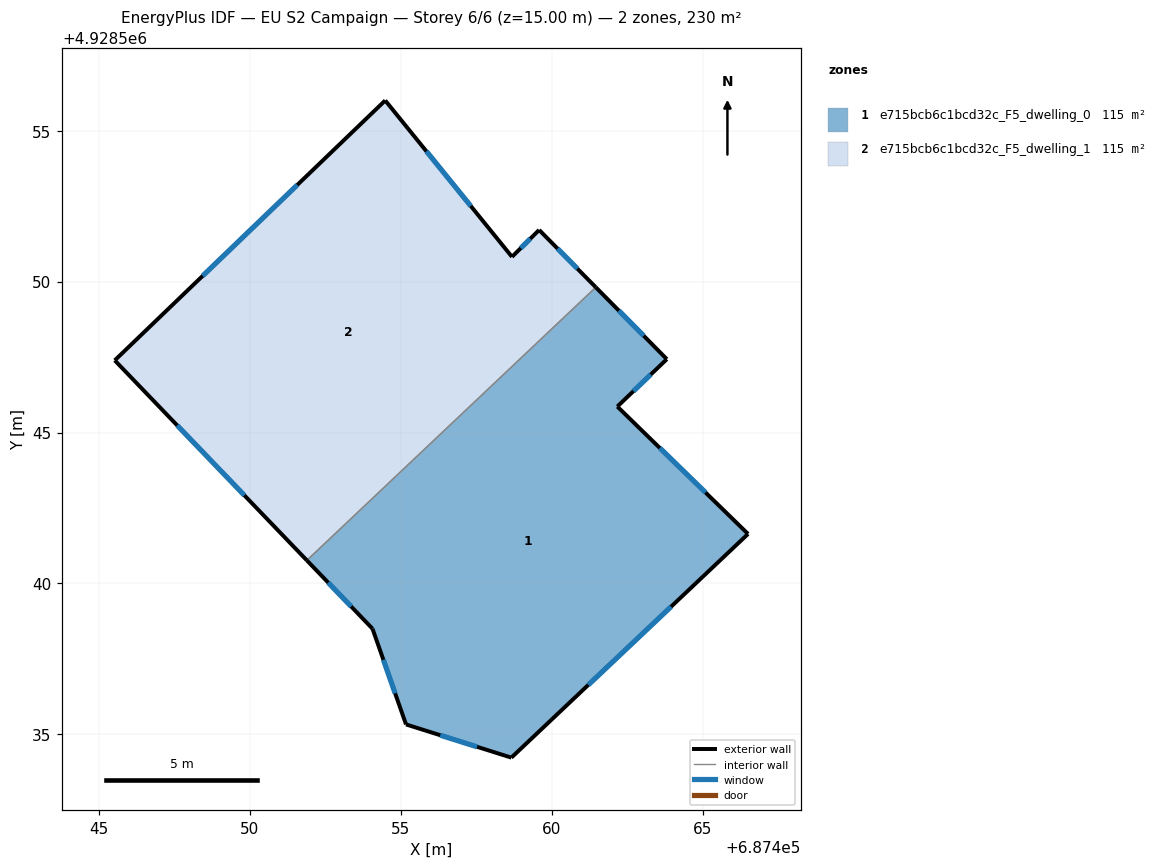
=== STOREY PLAN SPEC (per zone: floor XY polygon, exterior-wall plan segments, windows/doors) ===
zone 1: e715bcb6c1bcd32c_F5_dwelling_0  (114.9 m²)
  floor: (687466.51, 4928541.64) (687462.18, 4928545.86) (687463.82, 4928547.43) (687461.46, 4928549.81) (687451.89, 4928540.76) (687454.07, 4928538.50) (687455.18, 4928535.33) (687458.67, 4928534.23)
  exterior wall: (687458.67, 4928534.23) – (687455.18, 4928535.33)  [3.7 m]
    window: (687457.53, 4928534.59) – (687456.31, 4928534.97)  [1.3 m²]
  exterior wall: (687455.18, 4928535.33) – (687454.07, 4928538.50)  [3.4 m]
    window: (687454.82, 4928536.36) – (687454.43, 4928537.47)  [1.2 m²]
  exterior wall: (687454.07, 4928538.50) – (687451.89, 4928540.76)  [3.1 m]
    window: (687453.36, 4928539.24) – (687452.60, 4928540.03)  [1.2 m²]
  exterior wall: (687461.46, 4928549.81) – (687463.82, 4928547.43)  [3.3 m]
    window: (687462.23, 4928549.04) – (687463.05, 4928548.21)  [1.2 m²]
  exterior wall: (687463.82, 4928547.43) – (687462.18, 4928545.86)  [2.3 m]
    window: (687463.28, 4928546.92) – (687462.71, 4928546.37)  [0.8 m²]
  exterior wall: (687462.18, 4928545.86) – (687466.51, 4928541.64)  [6.0 m]
    window: (687463.58, 4928544.49) – (687465.10, 4928543.01)  [2.2 m²]
  exterior wall: (687466.51, 4928541.64) – (687458.67, 4928534.23)  [10.8 m]
    window: (687463.96, 4928539.23) – (687461.22, 4928536.64)  [4.0 m²]
  interior walls: 1
zone 2: e715bcb6c1bcd32c_F5_dwelling_1  (114.9 m²)
  floor: (687461.46, 4928549.81) (687459.59, 4928551.71) (687458.69, 4928550.82) (687454.49, 4928556.00) (687445.53, 4928547.39) (687451.89, 4928540.76)
  exterior wall: (687454.49, 4928556.00) – (687458.69, 4928550.82)  [6.7 m]
    window: (687455.85, 4928554.32) – (687457.32, 4928552.51)  [2.4 m²]
  exterior wall: (687458.69, 4928550.82) – (687459.59, 4928551.71)  [1.3 m]
    window: (687458.98, 4928551.11) – (687459.29, 4928551.42)  [0.5 m²]
  exterior wall: (687459.59, 4928551.71) – (687461.46, 4928549.81)  [2.7 m]
    window: (687460.20, 4928551.09) – (687460.85, 4928550.43)  [1.0 m²]
  exterior wall: (687451.89, 4928540.76) – (687445.53, 4928547.39)  [9.2 m]
    window: (687449.82, 4928542.92) – (687447.60, 4928545.24)  [3.4 m²]
  exterior wall: (687445.53, 4928547.39) – (687454.49, 4928556.00)  [12.4 m]
    window: (687448.44, 4928550.19) – (687451.57, 4928553.20)  [4.6 m²]
  interior walls: 1

=== DERIVED (storey summary) ===
Building: EU S2 Campaign
Storey: 6 of 6  (floor level z = 15.00 m)
Storey gross floor area: 229.7 m²
Zones on this storey: 2
  - e715bcb6c1bcd32c_F5_dwelling_0: floor 114.9 m²; exterior wall 32.6 m (97.8 m²); 7 window(s) 12.0 m²; WWR 12.2%
  - e715bcb6c1bcd32c_F5_dwelling_1: floor 114.9 m²; exterior wall 32.2 m (96.7 m²); 5 window(s) 11.8 m²; WWR 12.2%
Zone adjacency (shared interzone walls):
  - e715bcb6c1bcd32c_F5_dwelling_0 ↔ e715bcb6c1bcd32c_F5_dwelling_1